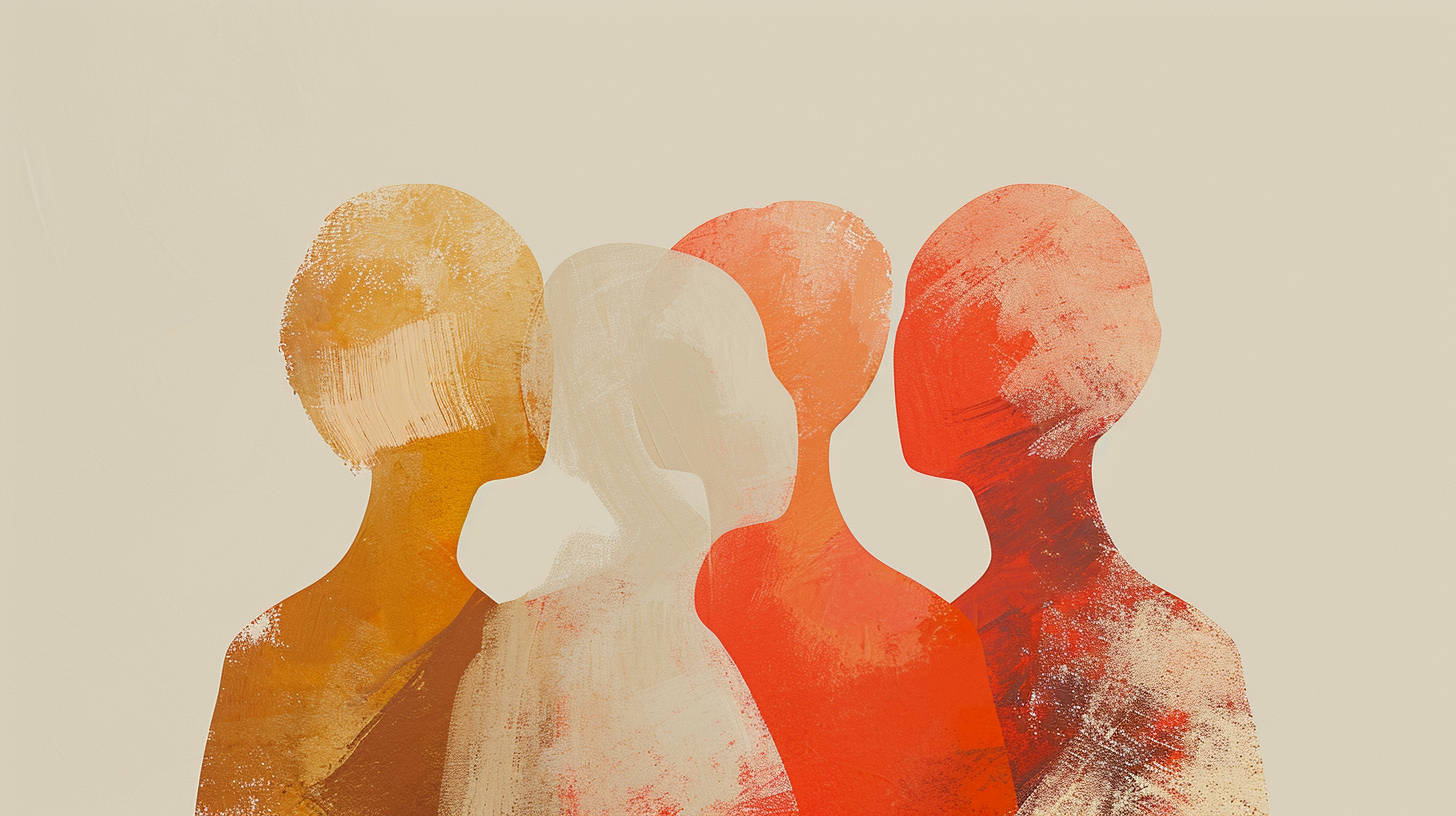
Generation parameters embedded in this image by Midjourney (PNG 'Description' text chunk):
a minimalist depection of four friends blob discussing, in the style of light gold and light crimson, romantic figurative works, subtle realism, lowbrow, dark white and light red, soft light, lively brushwork, and in svg style --ar 16:9 --v 6 Job ID: 3d583f8b-707b-4377-a50d-1cd45c3cc9ec